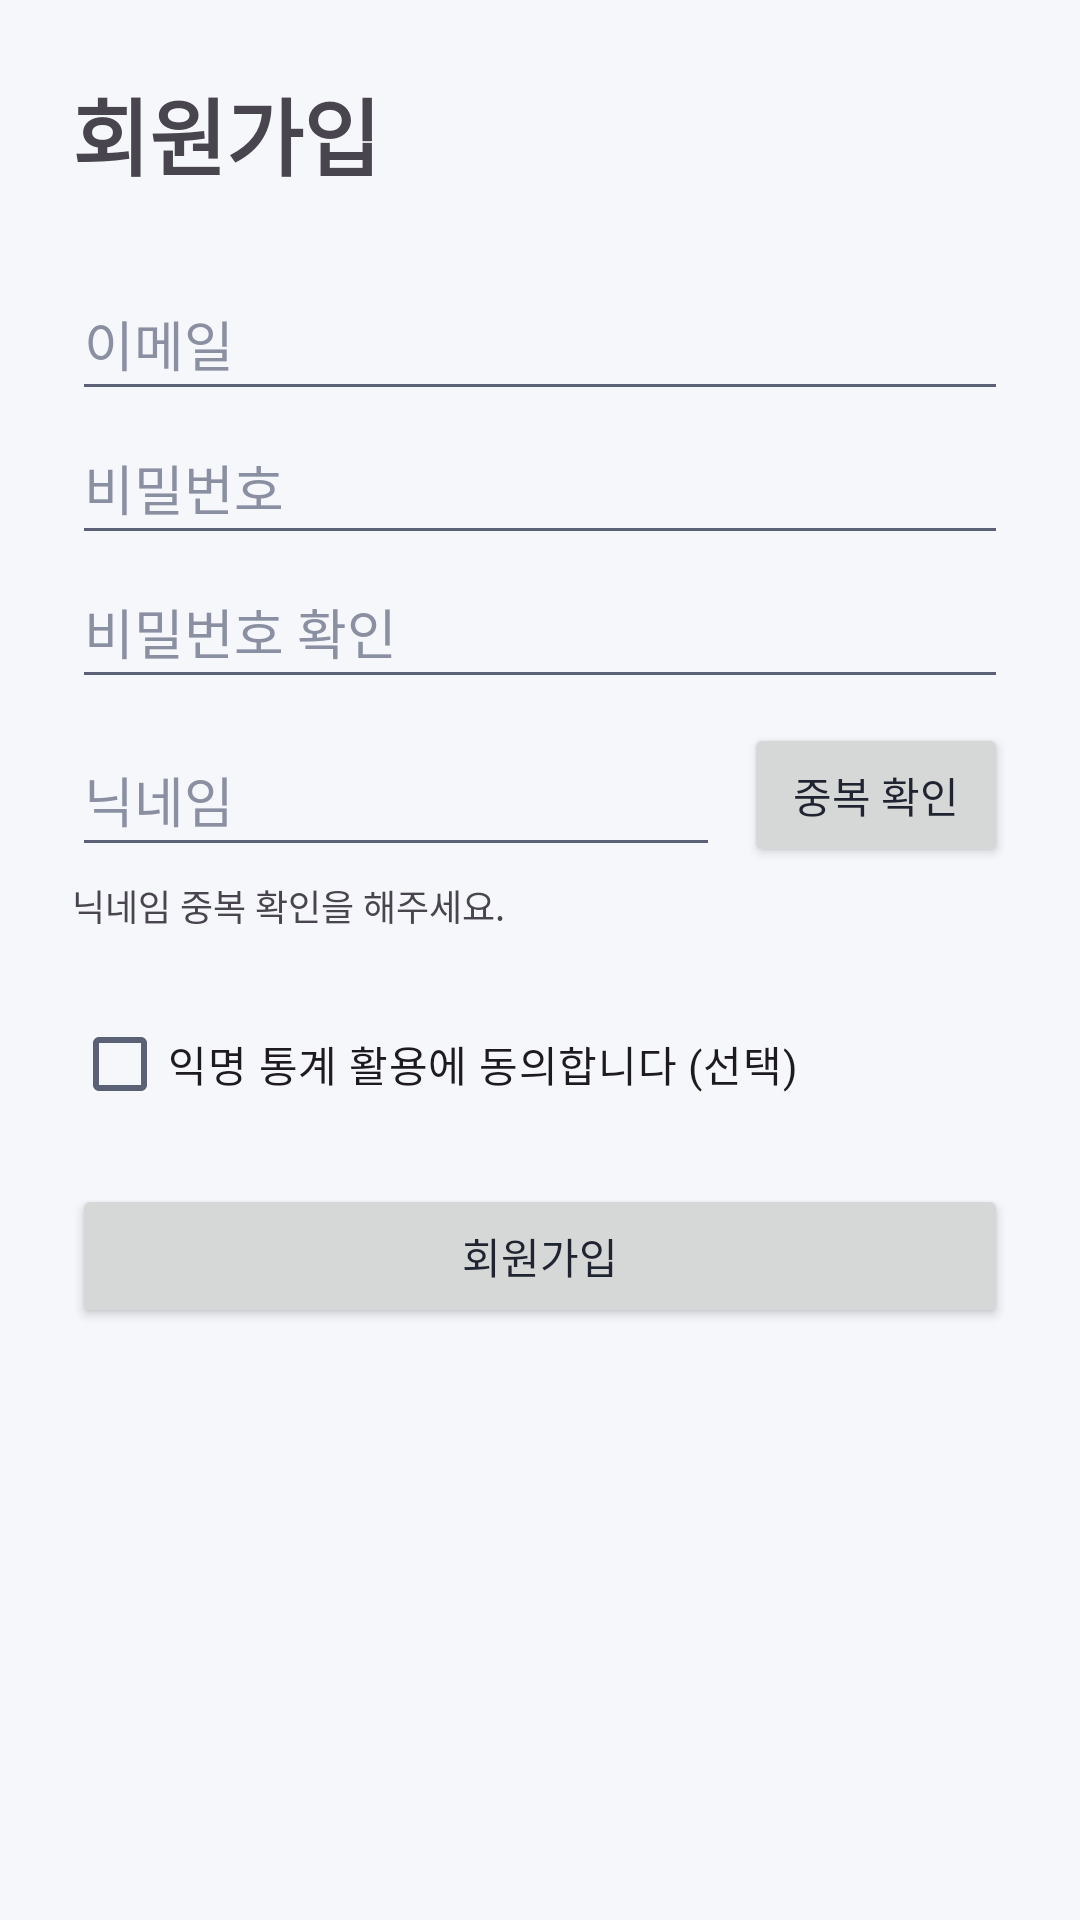

Reconstruct the res/layout file that produces this screen, plus the resources it refers to.
<!-- AndroidManifest.xml: application theme Theme.Mogolog -->
<!-- res/layout/activity_sign_up.xml -->
<?xml version="1.0" encoding="utf-8"?>
<ScrollView xmlns:android="http://schemas.android.com/apk/res/android"
    android:id="@+id/main"
    android:layout_width="match_parent"
    android:layout_height="match_parent"
    android:fillViewport="true">

    <LinearLayout
        android:layout_width="match_parent"
        android:layout_height="wrap_content"
        android:orientation="vertical"
        android:padding="24dp">

        <TextView
            android:layout_width="match_parent"
            android:layout_height="wrap_content"
            android:layout_marginBottom="24dp"
            android:text="회원가입"
            android:textSize="28sp"
            android:textStyle="bold" />

        <EditText
            android:id="@+id/editEmail"
            android:layout_width="match_parent"
            android:layout_height="wrap_content"
            android:minHeight="48dp"
            android:hint="이메일"
            android:inputType="textEmailAddress"
            android:autofillHints="emailAddress" />

        <EditText
            android:id="@+id/editPassword"
            android:layout_width="match_parent"
            android:layout_height="wrap_content"
            android:minHeight="48dp"
            android:hint="비밀번호"
            android:inputType="textPassword"
            android:autofillHints="newPassword" />

        <EditText
            android:id="@+id/editPasswordConfirm"
            android:layout_width="match_parent"
            android:layout_height="wrap_content"
            android:minHeight="48dp"
            android:hint="비밀번호 확인"
            android:inputType="textPassword"
            android:autofillHints="newPassword" />

        <LinearLayout
            android:layout_width="match_parent"
            android:layout_height="wrap_content"
            android:layout_marginTop="8dp"
            android:gravity="center_vertical"
            android:orientation="horizontal">

            <EditText
                android:id="@+id/editNickname"
                android:layout_width="0dp"
                android:layout_height="wrap_content"
                android:layout_weight="1"
                android:minHeight="48dp"
                android:hint="닉네임"
                android:inputType="text"
                android:maxLines="1"
                android:singleLine="true" />

            <Button
                android:id="@+id/buttonCheckNickname"
                android:layout_width="wrap_content"
                android:layout_height="wrap_content"
                android:layout_marginStart="8dp"
                android:minHeight="48dp"
                android:text="중복 확인" />

        </LinearLayout>

        <TextView
            android:id="@+id/textNicknameStatus"
            android:layout_width="match_parent"
            android:layout_height="wrap_content"
            android:layout_marginTop="4dp"
            android:accessibilityLiveRegion="polite"
            android:text="닉네임 중복 확인을 해주세요."
            android:textSize="12sp" />

        <CheckBox
            android:id="@+id/checkStats"
            android:layout_width="match_parent"
            android:layout_height="wrap_content"
            android:layout_marginTop="20dp"
            android:minHeight="48dp"
            android:text="익명 통계 활용에 동의합니다 (선택)" />

        <Button
            android:id="@+id/buttonSignUp"
            android:layout_width="match_parent"
            android:layout_height="wrap_content"
            android:layout_marginTop="16dp"
            android:minHeight="48dp"
            android:text="회원가입" />

    </LinearLayout>

</ScrollView>
<!-- resources referenced by this layout -->
<resources>
  <style name="Theme.Mogolog" parent="Base.Theme.Mogolog" />
  <style name="Base.Theme.Mogolog" parent="Theme.Material3.Light.NoActionBar">
          <item name="colorPrimary">@color/primary</item>
          <item name="colorOnPrimary">@color/card</item>
          <item name="colorSecondary">@color/primary</item>
          <item name="colorOnSecondary">@color/card</item>
          <item name="colorSurface">@color/card</item>
          <item name="colorOnSurface">@color/text_main</item>
          <item name="colorOnSurfaceVariant">@color/text_sub</item>
          <item name="colorOutline">@color/line</item>
          <item name="android:colorBackground">@color/bg</item>
          <item name="android:windowBackground">@color/bg</item>
          <item name="android:textColorPrimary">@color/text_main</item>
          <item name="android:textColorSecondary">@color/text_sub</item>
          <item name="android:textColorHint">@color/text_hint</item>
          <item name="android:fontFamily">sans-serif</item>
      </style>
  <color name="primary">#3B5BDB</color>
  <color name="card">#FFFFFF</color>
  <color name="text_main">#1F2430</color>
  <color name="text_sub">#5B6275</color>
  <color name="line">#DDE1EA</color>
  <color name="bg">#F6F7FB</color>
  <color name="text_hint">#8A90A2</color>
</resources>
